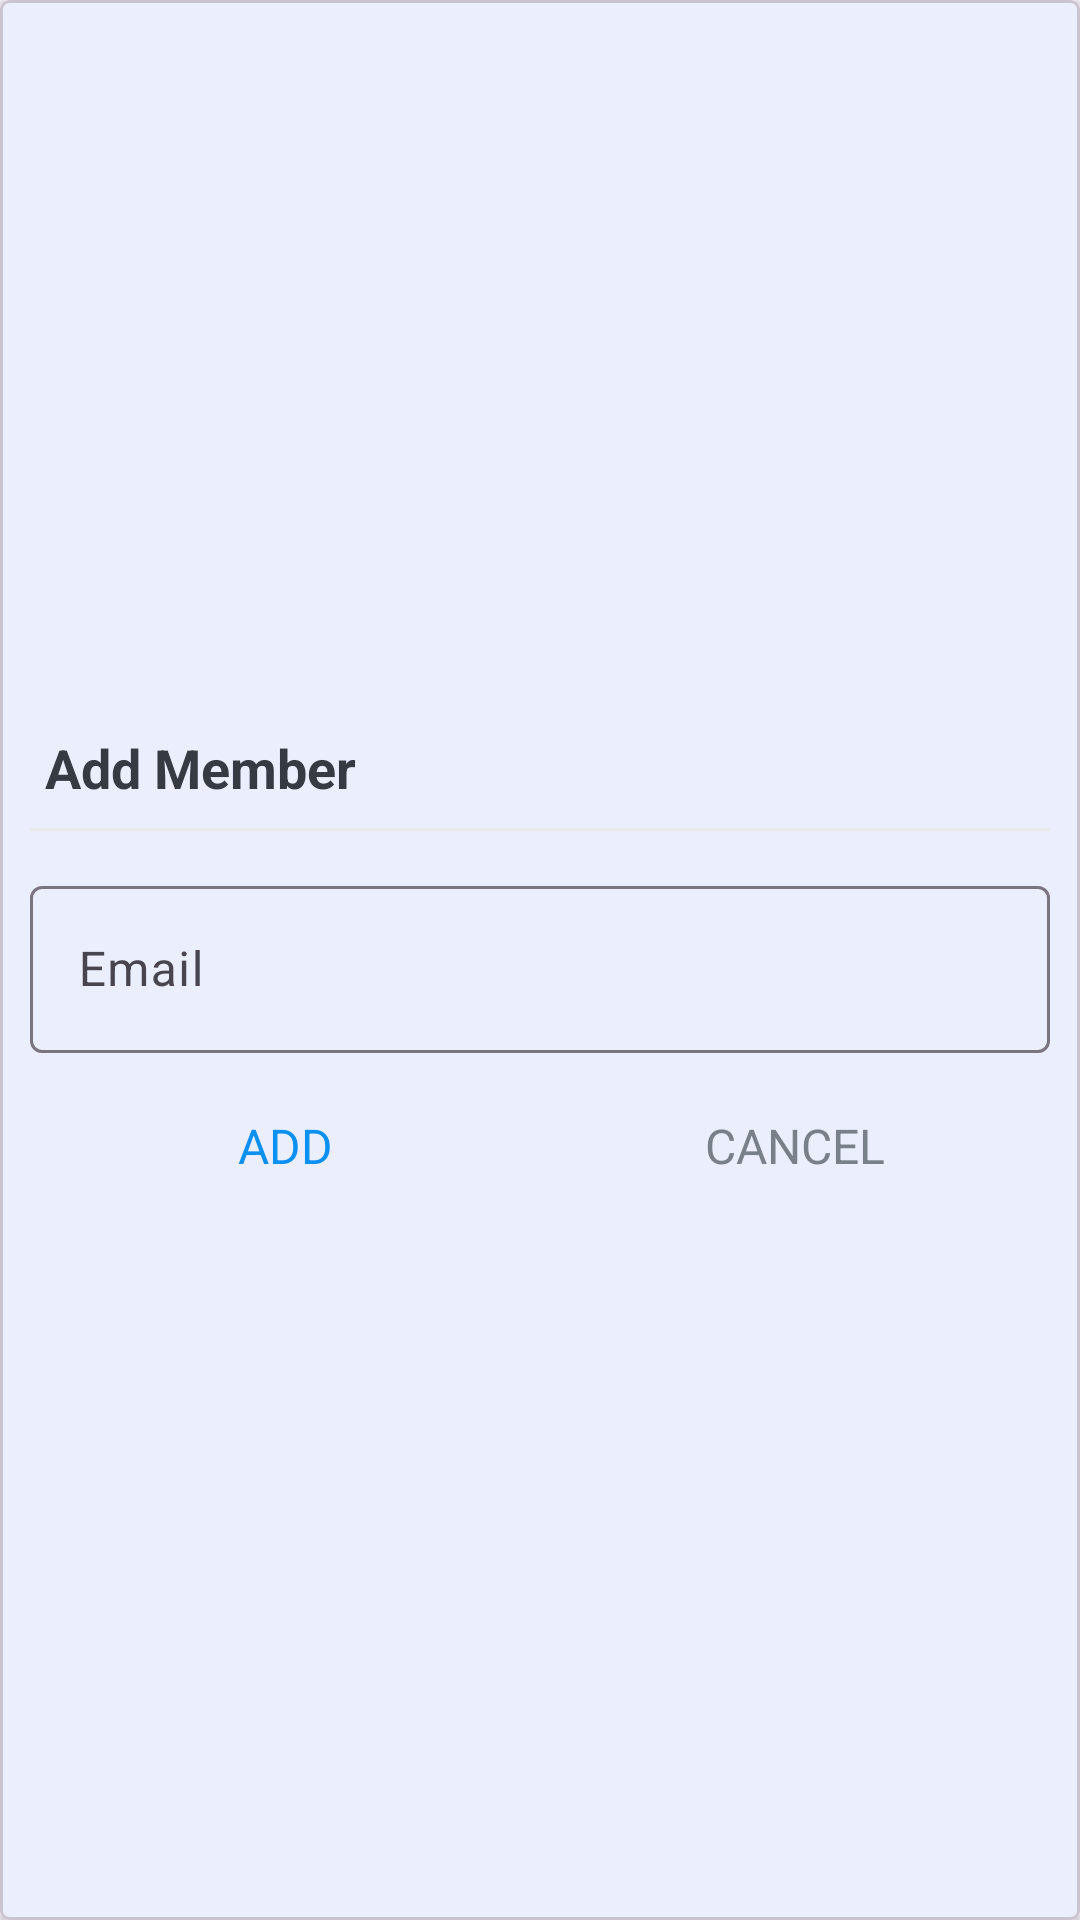

Produce the Android XML layout that renders to this screen, including the resource entries it uses.
<!-- AndroidManifest.xml: application theme Theme.ProjectManager -->
<!-- res/layout/dialog_search_member.xml -->
<?xml version="1.0" encoding="utf-8"?>
<FrameLayout xmlns:android="http://schemas.android.com/apk/res/android"
    xmlns:app="http://schemas.android.com/apk/res-auto"
    android:layout_width="match_parent"
    android:layout_height="match_parent">

    <com.google.android.material.card.MaterialCardView
        android:layout_width="match_parent"
        android:layout_height="match_parent"
        android:background="@drawable/shape_dialog_rounded"
        app:cardCornerRadius="@dimen/dialog_member_cv_cornerRadius"
        app:cardElevation="@dimen/dialog_member_cv_elevation">

        <LinearLayout
            android:layout_width="match_parent"
            android:layout_height="match_parent"
            android:gravity="center"
            android:orientation="vertical"
            android:padding="@dimen/dialog_member_content_padding">

            <TextView
                android:id="@+id/tvDialogTitle"
                android:layout_width="match_parent"
                android:layout_height="wrap_content"
                android:padding="@dimen/dialog_member_title_padding"
                android:text="@string/add_member"
                android:textColor="@color/primary_text_color"
                android:textSize="@dimen/dialog_member_title_text_size"
                android:textStyle="bold" />

            <View
                android:layout_width="match_parent"
                android:layout_height="@dimen/member_dialog_divider_height"
                android:layout_marginTop="@dimen/member_dialog_divider_marginTopBottom"
                android:layout_marginBottom="@dimen/member_dialog_divider_marginTopBottom"
                android:background="@color/divider_color" />

            <com.google.android.material.textfield.TextInputLayout
                android:layout_width="match_parent"
                android:layout_height="wrap_content"
                android:layout_marginTop="@dimen/member_dialog_til_email_marginTop">

                <androidx.appcompat.widget.AppCompatEditText
                    android:id="@+id/et_email_search_member"
                    android:layout_width="match_parent"
                    android:layout_height="wrap_content"
                    android:hint="@string/email"
                    android:inputType="textEmailAddress"
                    android:textSize="@dimen/et_text_size" />
            </com.google.android.material.textfield.TextInputLayout>

            <LinearLayout
                android:layout_width="match_parent"
                android:layout_height="@dimen/member_dialog_action_layout_height"
                android:layout_marginTop="@dimen/member_dialog_action_layout_marginTop"
                android:orientation="horizontal">

                <TextView
                    android:id="@+id/tv_add"
                    android:layout_width="0dp"
                    android:layout_height="match_parent"
                    android:layout_weight="1"
                    android:background="?attr/selectableItemBackground"
                    android:gravity="center"
                    android:padding="@dimen/member_dialog_action_button_padding"
                    android:text="@string/add"
                    android:textColor="@color/colorAccent"
                    android:textSize="@dimen/member_dialog_action_button_text_size" />

                <TextView
                    android:id="@+id/tv_cancel"
                    android:layout_width="0dp"
                    android:layout_height="match_parent"
                    android:layout_weight="1"
                    android:background="?attr/selectableItemBackground"
                    android:gravity="center"
                    android:padding="@dimen/member_dialog_action_button_padding"
                    android:text="@string/cancel"
                    android:textColor="@color/secondary_text_color"
                    android:textSize="@dimen/member_dialog_action_button_text_size" />
            </LinearLayout>
        </LinearLayout>
    </com.google.android.material.card.MaterialCardView>
</FrameLayout>
<!-- resources referenced by this layout -->
<resources>
  <color name="colorAccent">#0C90F1</color>
  <color name="divider_color">#EAEAEA</color>
  <color name="primary_text_color">#363A43</color>
  <color name="secondary_text_color">#7A8089</color>
  <dimen name="dialog_member_content_padding">10dp</dimen>
  <dimen name="dialog_member_cv_cornerRadius">3dp</dimen>
  <dimen name="dialog_member_cv_elevation">3dp</dimen>
  <dimen name="dialog_member_title_padding">5dp</dimen>
  <dimen name="dialog_member_title_text_size">18sp</dimen>
  <dimen name="et_text_size">16sp</dimen>
  <dimen name="member_dialog_action_button_padding">10dp</dimen>
  <dimen name="member_dialog_action_button_text_size">16sp</dimen>
  <dimen name="member_dialog_action_layout_height">40dp</dimen>
  <dimen name="member_dialog_action_layout_marginTop">10dp</dimen>
  <dimen name="member_dialog_divider_height">1dp</dimen>
  <dimen name="member_dialog_divider_marginTopBottom">3dp</dimen>
  <dimen name="member_dialog_til_email_marginTop">10dp</dimen>
  <string name="add">ADD</string>
  <string name="add_member">Add Member</string>
  <string name="cancel">CANCEL</string>
  <string name="email">Email</string>
  <style name="Theme.ProjectManager" parent="Base.Theme.ProjectManager" />
  <style name="Base.Theme.ProjectManager" parent="Theme.Material3.DayNight.NoActionBar">
          
          
          <item name="colorPrimary">@color/colorPrimary</item>
          <item name="colorPrimaryDark">@color/colorDark</item>
          <item name="colorAccent">@color/colorAccent</item>
      </style>
  <color name="colorPrimary">#0C90F1</color>
  <color name="colorDark">#0591F8</color>
</resources>
